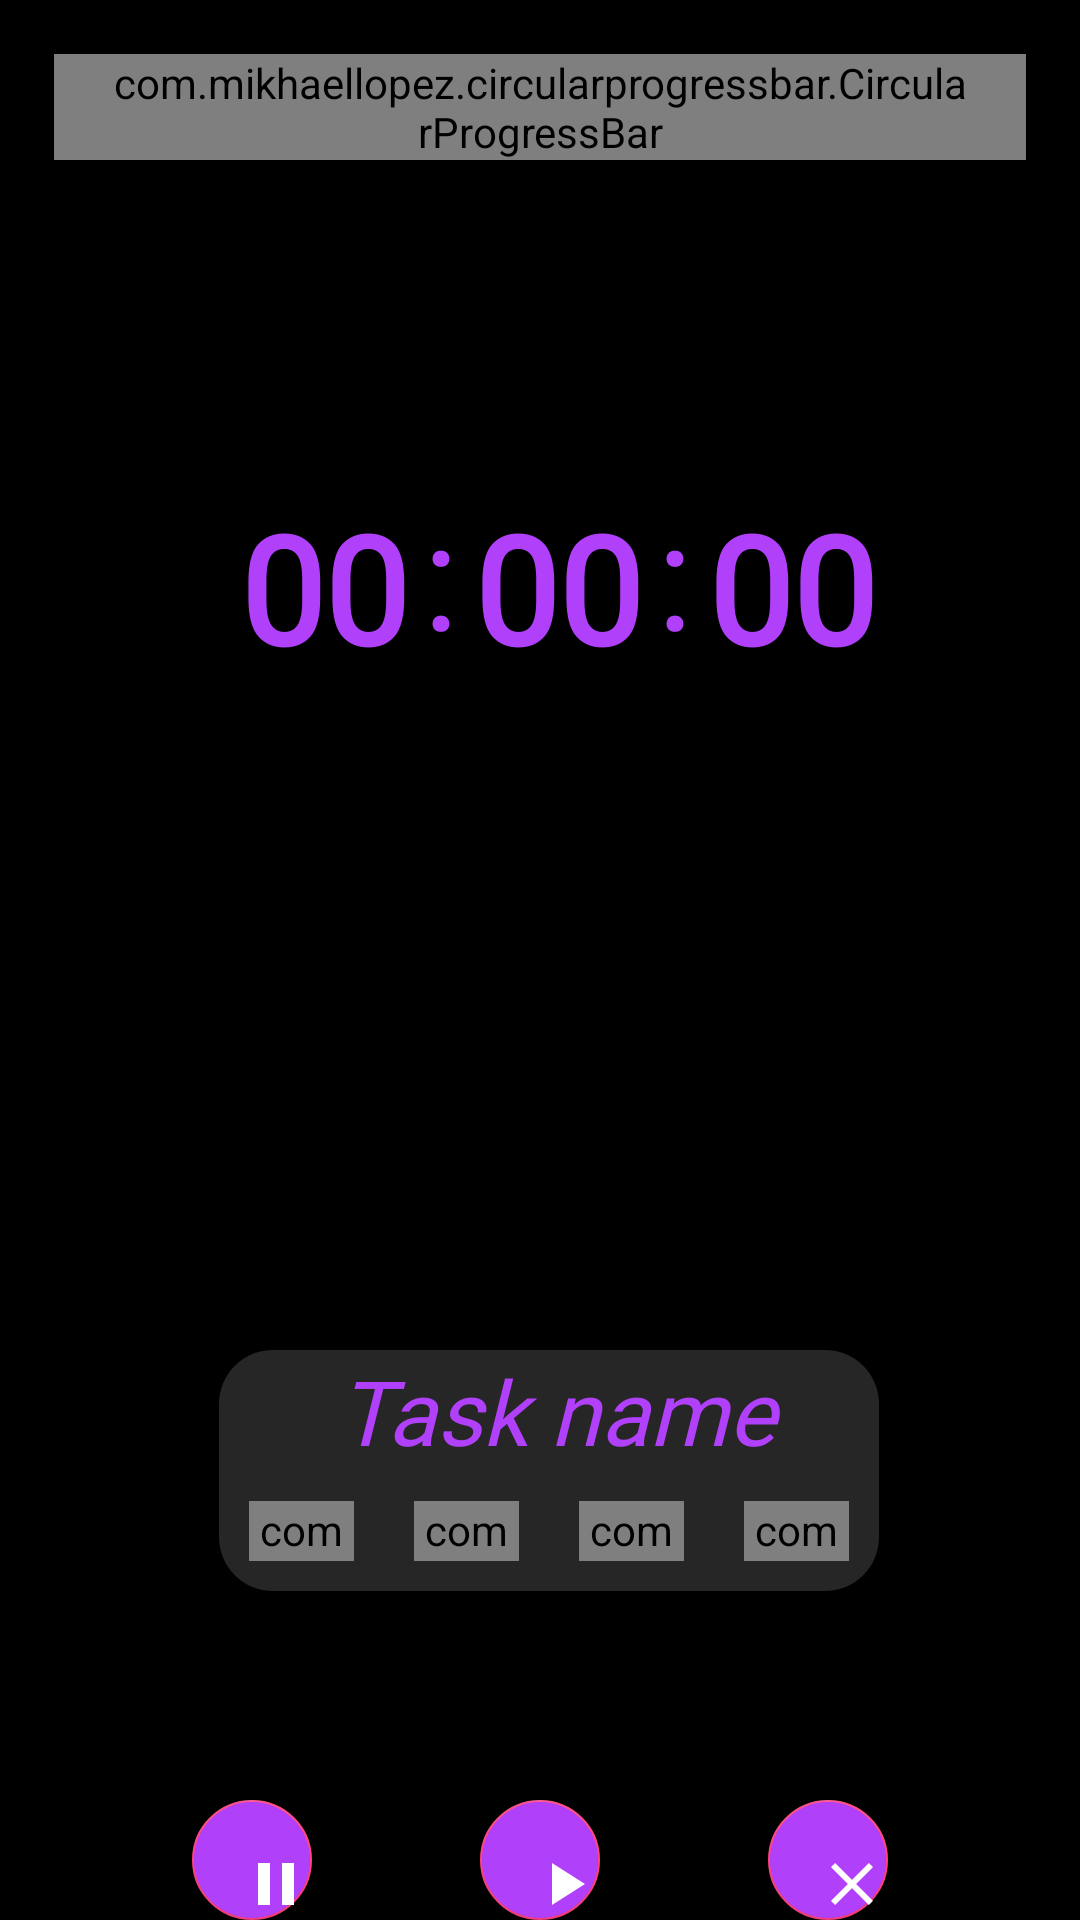

This screen was rendered from an Android layout file. Write that file and the resources it references.
<!-- AndroidManifest.xml: application theme AppTheme -->
<!-- res/layout/content_promosec.xml -->
<?xml version="1.0" encoding="utf-8"?>
<RelativeLayout android:id="@+id/secondary_view"
    android:layout_width="match_parent"
    android:layout_height="match_parent"
    xmlns:android="http://schemas.android.com/apk/res/android"

    xmlns:app="http://schemas.android.com/apk/res-auto"
    android:background="#000">

    <ImageButton
        android:id="@+id/cancel_task"
        android:layout_width="50dp"
        android:layout_height="wrap_content"
        android:layout_marginTop="@dimen/alerter_activity_horizontal_margin"
        android:layout_marginLeft="@dimen/alerter_activity_horizontal_margin"
        android:paddingTop="@dimen/alerter_activity_horizontal_margin"
        android:paddingLeft="@dimen/alerter_activity_horizontal_margin"
        android:paddingBottom="@dimen/alerter_activity_horizontal_margin"
        android:paddingRight="@dimen/alerter_activity_horizontal_margin"
        android:backgroundTint="#B140FA"
        android:background="@drawable/ic_arrow_drop_up_black_24dp">


    </ImageButton>

    <com.mikhaellopez.circularprogressbar.CircularProgressBar
        android:id="@+id/circularProgressBar1"
        android:layout_width="wrap_content"
        android:layout_height="wrap_content"
        android:layout_marginLeft="@dimen/alerter_activity_horizontal_margin"
        android:layout_marginTop="@dimen/alerter_activity_horizontal_margin"
        android:layout_marginRight="@dimen/alerter_activity_horizontal_margin"
        android:paddingLeft="@dimen/alerter_activity_horizontal_margin"
        android:paddingRight="@dimen/alerter_activity_horizontal_margin"
        app:cpb_background_progressbar_color="#272627"
        app:cpb_background_progressbar_width="35dp"
        app:cpb_progress="30"
        app:cpb_progress_direction="to_right"
        app:cpb_progressbar_color="#B140FA"
        app:cpb_progressbar_width="20dp"
        app:cpb_round_border="true" />

    <LinearLayout
        android:layout_width="wrap_content"
        android:layout_height="wrap_content"
        android:layout_marginLeft="75dp"
        android:layout_marginTop="-18dp"
        android:orientation="horizontal">

        <TextView
            android:id="@+id/procountH"
            android:layout_width="wrap_content"
            android:layout_height="wrap_content"
            android:layout_marginStart="5dp"
            android:layout_marginTop="180dp"
            android:text="00"
            android:textColor="#B140FA"
            android:fontFamily="@font/lilita_regular"
            android:textSize="50dp"
            android:textStyle="bold">

        </TextView>

        <TextView
            android:layout_width="wrap_content"
            android:layout_height="wrap_content"
            android:layout_marginStart="5dp"
            android:layout_marginTop="175dp"
            android:text=":"
            android:textColor="#B140FA"
            android:textSize="50dp">

        </TextView>

        <TextView
            android:id="@+id/procountM"
            android:layout_width="wrap_content"
            android:layout_height="wrap_content"
            android:layout_marginStart="5dp"
            android:layout_marginTop="180dp"
            android:text="00"
            android:textColor="#B140FA"
            android:textSize="50dp"
            android:fontFamily="@font/lilita_regular"
            android:textStyle="bold">

        </TextView>

        <TextView

            android:layout_width="wrap_content"
            android:layout_height="wrap_content"
            android:layout_marginStart="5dp"
            android:layout_marginTop="175dp"
            android:text=":"
            android:textColor="#B140FA"
            android:textSize="50dp">

        </TextView>

        <TextView
            android:id="@+id/procountS"
            android:layout_width="wrap_content"
            android:layout_height="wrap_content"
            android:layout_marginStart="5dp"
            android:layout_marginTop="180dp"
            android:text="00"
            android:textColor="#B140FA"
            android:textSize="50dp"
            android:fontFamily="@font/lilita_regular"
            android:textStyle="bold">

        </TextView>

    </LinearLayout>


    <RelativeLayout
        android:layout_width="271dp"
        android:layout_height="wrap_content"
        android:layout_alignParentStart="true"
        android:layout_alignParentEnd="true"
        android:layout_marginStart="73dp"
        android:layout_marginLeft="100dp"
        android:layout_marginTop="450dp"
        android:layout_marginEnd="67dp"
        android:background="@drawable/background_card_dark">


        <TextView
            android:id="@+id/tasktitle"
            android:layout_width="wrap_content"
            android:layout_height="wrap_content"
            android:layout_alignParentStart="true"
            android:layout_alignParentEnd="true"
            android:layout_marginStart="14dp"

            android:layout_marginEnd="9dp"
            android:text="Task name"
            android:textAlignment="center"
            android:textColor="#B140FA"
            android:textSize="30dp"
            android:fontFamily="@font/lilita_regular"
            android:textStyle="italic">

        </TextView>

        <LinearLayout
            android:layout_width="match_parent"
            android:layout_height="wrap_content"
            android:layout_below="@+id/tasktitle"
            android:orientation="horizontal">

            <LinearLayout
                android:layout_width="wrap_content"
                android:layout_height="20dp"
                android:layout_margin="10dp"
                android:gravity="center"
                android:layout_weight="0.25">

                <com.mikhaellopez.circularprogressbar.CircularProgressBar
                    android:id="@+id/circularProgressBar01"
                    android:layout_width="match_parent"
                    android:layout_height="match_parent"
                    app:cpb_background_progressbar_color="#b6bbd8"
                    app:cpb_background_progressbar_width="5dp"
                    app:cpb_progress_direction="to_right"
                    app:cpb_progressbar_color="@color/A400red"
                    app:cpb_progressbar_width="5dp" />


            </LinearLayout>

            <LinearLayout
                android:layout_width="wrap_content"
                android:layout_height="20dp"
                android:layout_margin="10dp"
                android:gravity="center"
                android:layout_weight="0.25">

                <com.mikhaellopez.circularprogressbar.CircularProgressBar
                    android:id="@+id/circularProgressBar11"
                    android:layout_width="match_parent"
                    android:layout_height="match_parent"
                    app:cpb_background_progressbar_color="#b6bbd8"
                    app:cpb_background_progressbar_width="5dp"
                    app:cpb_progress_direction="to_right"
                    app:cpb_progressbar_color="@color/A400red"
                    app:cpb_progressbar_width="5dp" />

            </LinearLayout>

            <LinearLayout
                android:layout_width="wrap_content"
                android:layout_height="20dp"
                android:layout_margin="10dp"
                android:gravity="center"
                android:layout_weight="0.25">

                <com.mikhaellopez.circularprogressbar.CircularProgressBar
                    android:id="@+id/circularProgressBar12"
                    android:layout_width="match_parent"
                    android:layout_height="match_parent"
                    app:cpb_background_progressbar_color="#b6bbd8"
                    app:cpb_background_progressbar_width="5dp"
                    app:cpb_progress_direction="to_right"
                    app:cpb_progressbar_color="@color/A400red"
                    app:cpb_progressbar_width="5dp" />

            </LinearLayout>

            <LinearLayout
                android:layout_width="wrap_content"
                android:layout_height="20dp"
                android:layout_margin="10dp"
                android:gravity="center"
                android:layout_weight="0.25">

                <com.mikhaellopez.circularprogressbar.CircularProgressBar
                    android:id="@+id/circularProgressBar13"
                    android:layout_width="match_parent"
                    android:layout_height="match_parent"
                    app:cpb_background_progressbar_color="#b6bbd8"
                    app:cpb_background_progressbar_width="5dp"
                    app:cpb_progress_direction="to_right"
                    app:cpb_progressbar_color="@color/A400red"
                    app:cpb_progressbar_width="5dp" />

            </LinearLayout>
        </LinearLayout>


    </RelativeLayout>

    <com.google.android.material.floatingactionbutton.FloatingActionButton
        android:id="@+id/fab16"
        android:layout_width="wrap_content"
        android:layout_height="wrap_content"
        android:layout_gravity="bottom|center"
        android:layout_marginTop="600dp"
        android:layout_centerHorizontal="true"
        android:backgroundTint="#B140FA"
        android:tint="@color/white"
        app:tint="@color/white"
        android:src="@drawable/play_arrow_black_24dp">

    </com.google.android.material.floatingactionbutton.FloatingActionButton>

    <com.google.android.material.floatingactionbutton.FloatingActionButton
        android:id="@+id/fab24"
        android:layout_width="wrap_content"
        android:layout_height="wrap_content"
        android:layout_alignParentStart="true"
        android:layout_gravity="bottom|left"
        android:layout_marginStart="64dp"
        android:layout_marginTop="600dp"

        android:backgroundTint="#B140FA"
        app:tint="@color/white"
        android:src="@drawable/pause_black_24dp">

    </com.google.android.material.floatingactionbutton.FloatingActionButton>

    <com.google.android.material.floatingactionbutton.FloatingActionButton
        android:id="@+id/fab3"
        android:layout_width="wrap_content"
        android:layout_height="wrap_content"
        android:layout_alignParentEnd="true"
        android:layout_gravity="bottom|right"
        android:layout_marginTop="600dp"
        android:layout_marginEnd="64dp"
        app:tint="@color/white"
        android:backgroundTint="#B140FA"
        android:src="@drawable/ic_close_black_24dp">

    </com.google.android.material.floatingactionbutton.FloatingActionButton>


</RelativeLayout>
<!-- resources referenced by this layout -->
<resources>
  <color name="white">#ffffff</color>
  <dimen name="alerter_activity_horizontal_margin">18dp</dimen>
  <!-- drawable background_card_dark (drawable) -->
  <shape xmlns:android="http://schemas.android.com/apk/res/android"
      android:shape="rectangle">
  
      <solid android:color="#272627" />
  
      <corners
          android:bottomLeftRadius="18dp"
          android:bottomRightRadius="18dp"
          android:topLeftRadius="18dp"
          android:topRightRadius="18dp" />
  
  </shape>
  <!-- drawable ic_arrow_drop_up_black_24dp (drawable) -->
  <vector android:height="24dp"
      android:tint="#FDFDFD"
      android:viewportHeight="24.0"
      android:viewportWidth="24.0"
      android:width="24dp"
      xmlns:android="http://schemas.android.com/apk/res/android">
      <path
          android:fillColor="#FF000000"
          android:pathData="M7.41,15.41L12,10.83l4.59,4.58L18,14l-6,-6 -6,6z" />
  </vector>
  <!-- drawable ic_close_black_24dp (drawable) -->
  <vector android:height="24dp"
      android:tint="#FDFDFD"
      android:viewportHeight="24.0"
      android:viewportWidth="24.0"
      android:width="24dp"
      xmlns:android="http://schemas.android.com/apk/res/android">
      <path
          android:fillColor="#FF000000"
          android:pathData="M19,6.41L17.59,5 12,10.59 6.41,5 5,6.41 10.59,12 5,17.59 6.41,19 12,13.41 17.59,19 19,17.59 13.41,12z" />
  </vector>
  <!-- drawable pause_black_24dp (drawable) -->
  <vector android:height="24dp"
      android:tint="#FDFDFD"
      android:viewportHeight="24.0"
      android:viewportWidth="24.0"
      android:width="24dp"
      xmlns:android="http://schemas.android.com/apk/res/android">
      <path
          android:fillColor="#FF000000"
          android:pathData="M6,19h4L10,5L6,5v14zM14,5v14h4L18,5h-4z" />
  </vector>
  <!-- drawable play_arrow_black_24dp (drawable) -->
  <vector android:height="24dp"
      android:tint="#FDFDFD"
      android:viewportHeight="24.0"
      android:viewportWidth="24.0"
      android:width="24dp"
      xmlns:android="http://schemas.android.com/apk/res/android">
      <path
          android:fillColor="#ffff"
          android:pathData="M8,5v14l11,-7z" />
  </vector>
  <style name="AppTheme" parent="Theme.AppCompat.Light.DarkActionBar">
          
          <item name="colorPrimary">@color/colorPrimary</item>
          <item name="colorPrimaryDark">@color/colorPrimaryDark</item>
          <item name="colorAccent">@color/colorAccent</item>
          <item name="android:statusBarColor">@color/colorPrimary</item>
          <item name="android:windowActionBarOverlay">true</item>
          <item name="windowActionBar">false</item>
          <item name="windowNoTitle">true</item>
          <item name="android:windowContentTransitions">true</item>
          <item name="colorSecondary">@color/colorPrimary</item>
  
      </style>
  <color name="colorPrimary">#7b4bff</color>
  <color name="colorPrimaryDark">#6539ba</color>
  <color name="colorAccent">#FF4081</color>
</resources>
